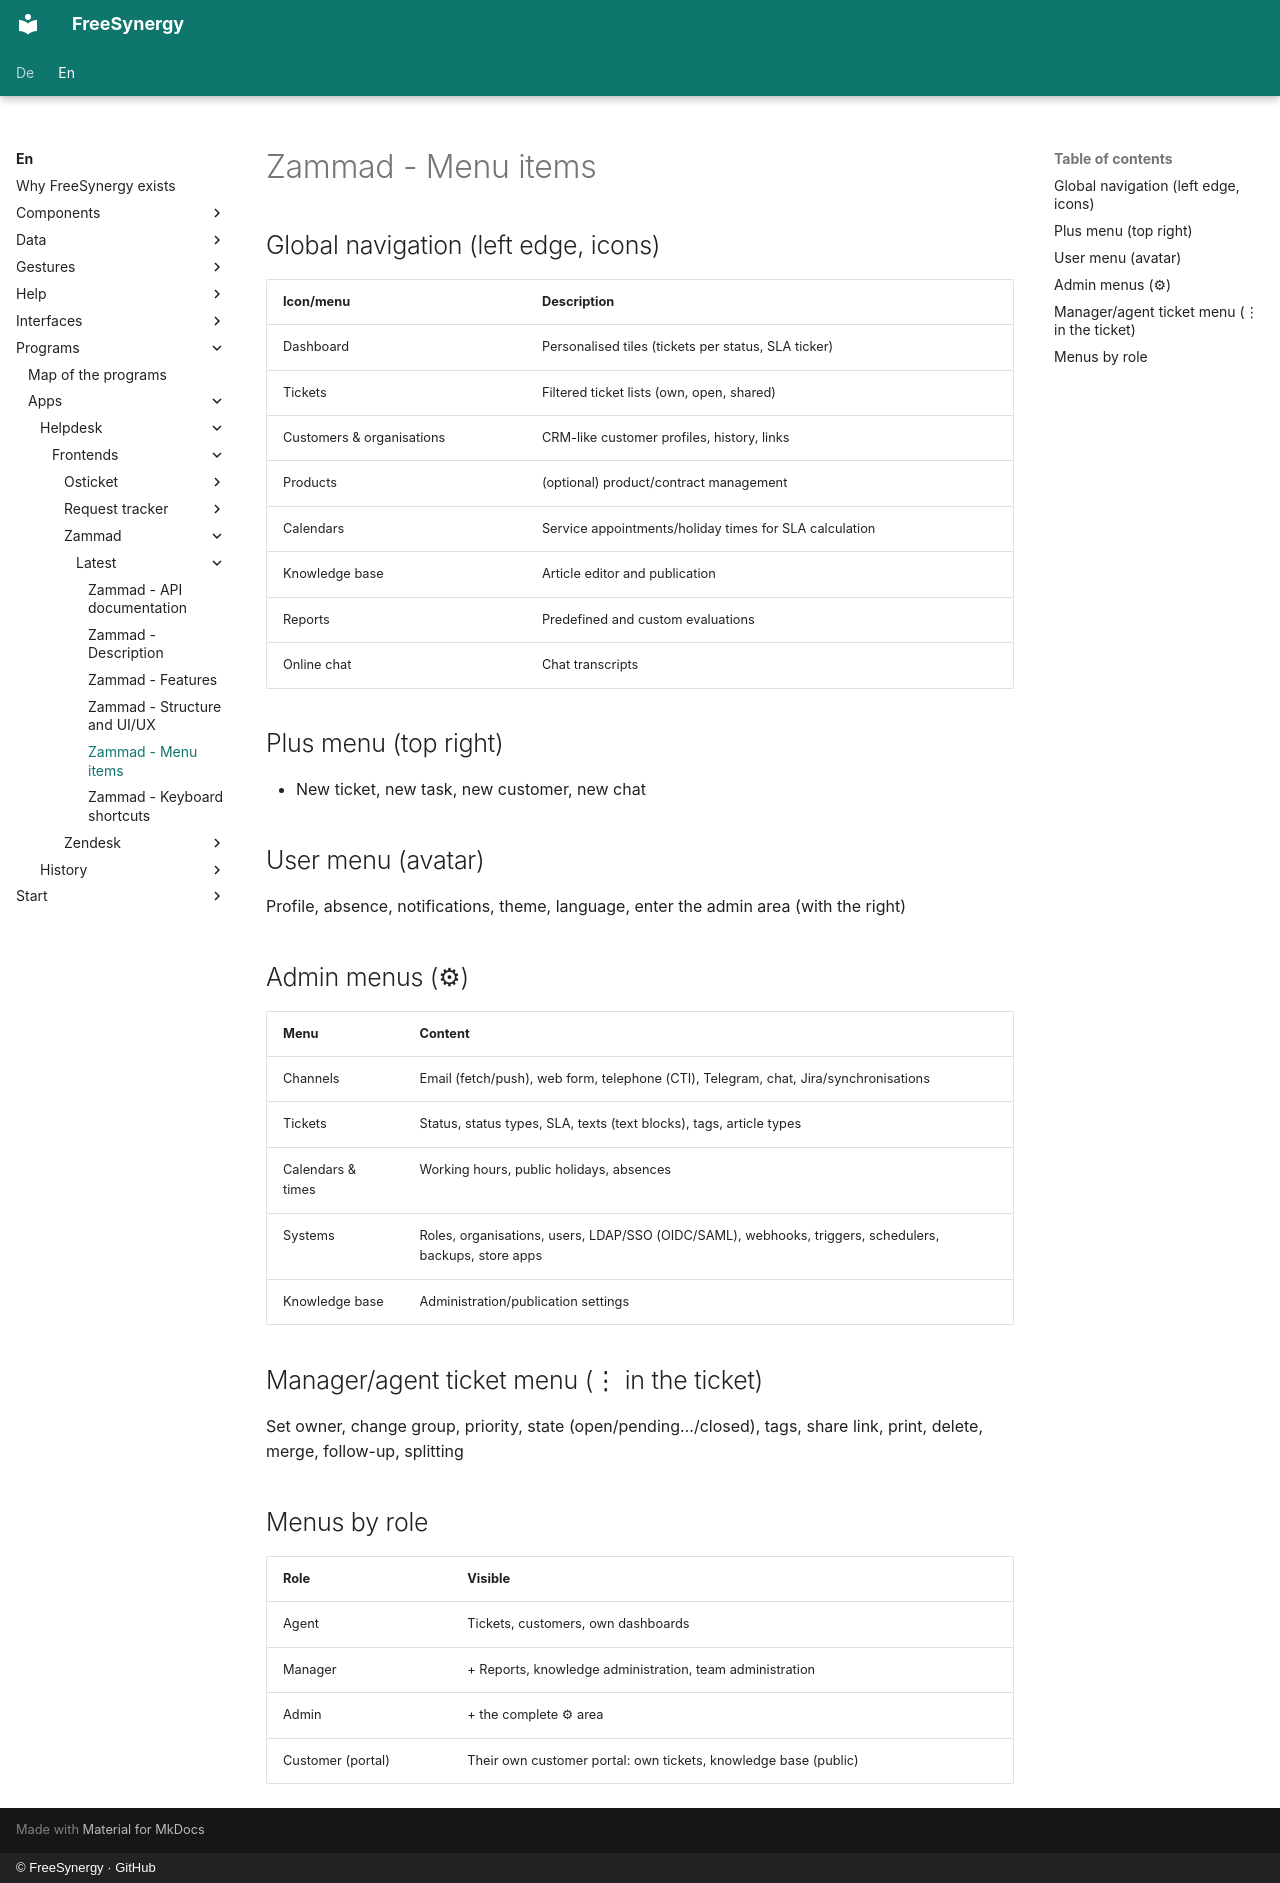

repository: FreeSynergy/fs-documentation · page: en/programs/apps/helpdesk/frontends/zammad/latest/menus/index.html · generator: mkdocs · copyright: © FreeSynergy · GitHub

# Zammad - Menu items

## Global navigation (left edge, icons)

| Icon/menu | Description |
|-----------|-------------|
| Dashboard | Personalised tiles (tickets per status, SLA ticker) |
| Tickets | Filtered ticket lists (own, open, shared) |
| Customers & organisations | CRM-like customer profiles, history, links |
| Products | (optional) product/contract management |
| Calendars | Service appointments/holiday times for SLA calculation |
| Knowledge base | Article editor and publication |
| Reports | Predefined and custom evaluations |
| Online chat | Chat transcripts |

## Plus menu (top right)

- New ticket, new task, new customer, new chat

## User menu (avatar)

Profile, absence, notifications, theme, language, enter the admin area (with the right)

## Admin menus (⚙)

| Menu | Content |
|------|---------|
| Channels | Email (fetch/push), web form, telephone (CTI), Telegram, chat, Jira/synchronisations |
| Tickets | Status, status types, SLA, texts (text blocks), tags, article types |
| Calendars & times | Working hours, public holidays, absences |
| Systems | Roles, organisations, users, LDAP/SSO (OIDC/SAML), webhooks, triggers, schedulers, backups, store apps |
| Knowledge base | Administration/publication settings |

## Manager/agent ticket menu (⋮ in the ticket)

Set owner, change group, priority, state (open/pending…/closed), tags, share link, print, delete, merge, follow-up, splitting

## Menus by role

| Role | Visible |
|------|---------|
| Agent | Tickets, customers, own dashboards |
| Manager | + Reports, knowledge administration, team administration |
| Admin | + the complete ⚙ area |
| Customer (portal) | Their own customer portal: own tickets, knowledge base (public) |
